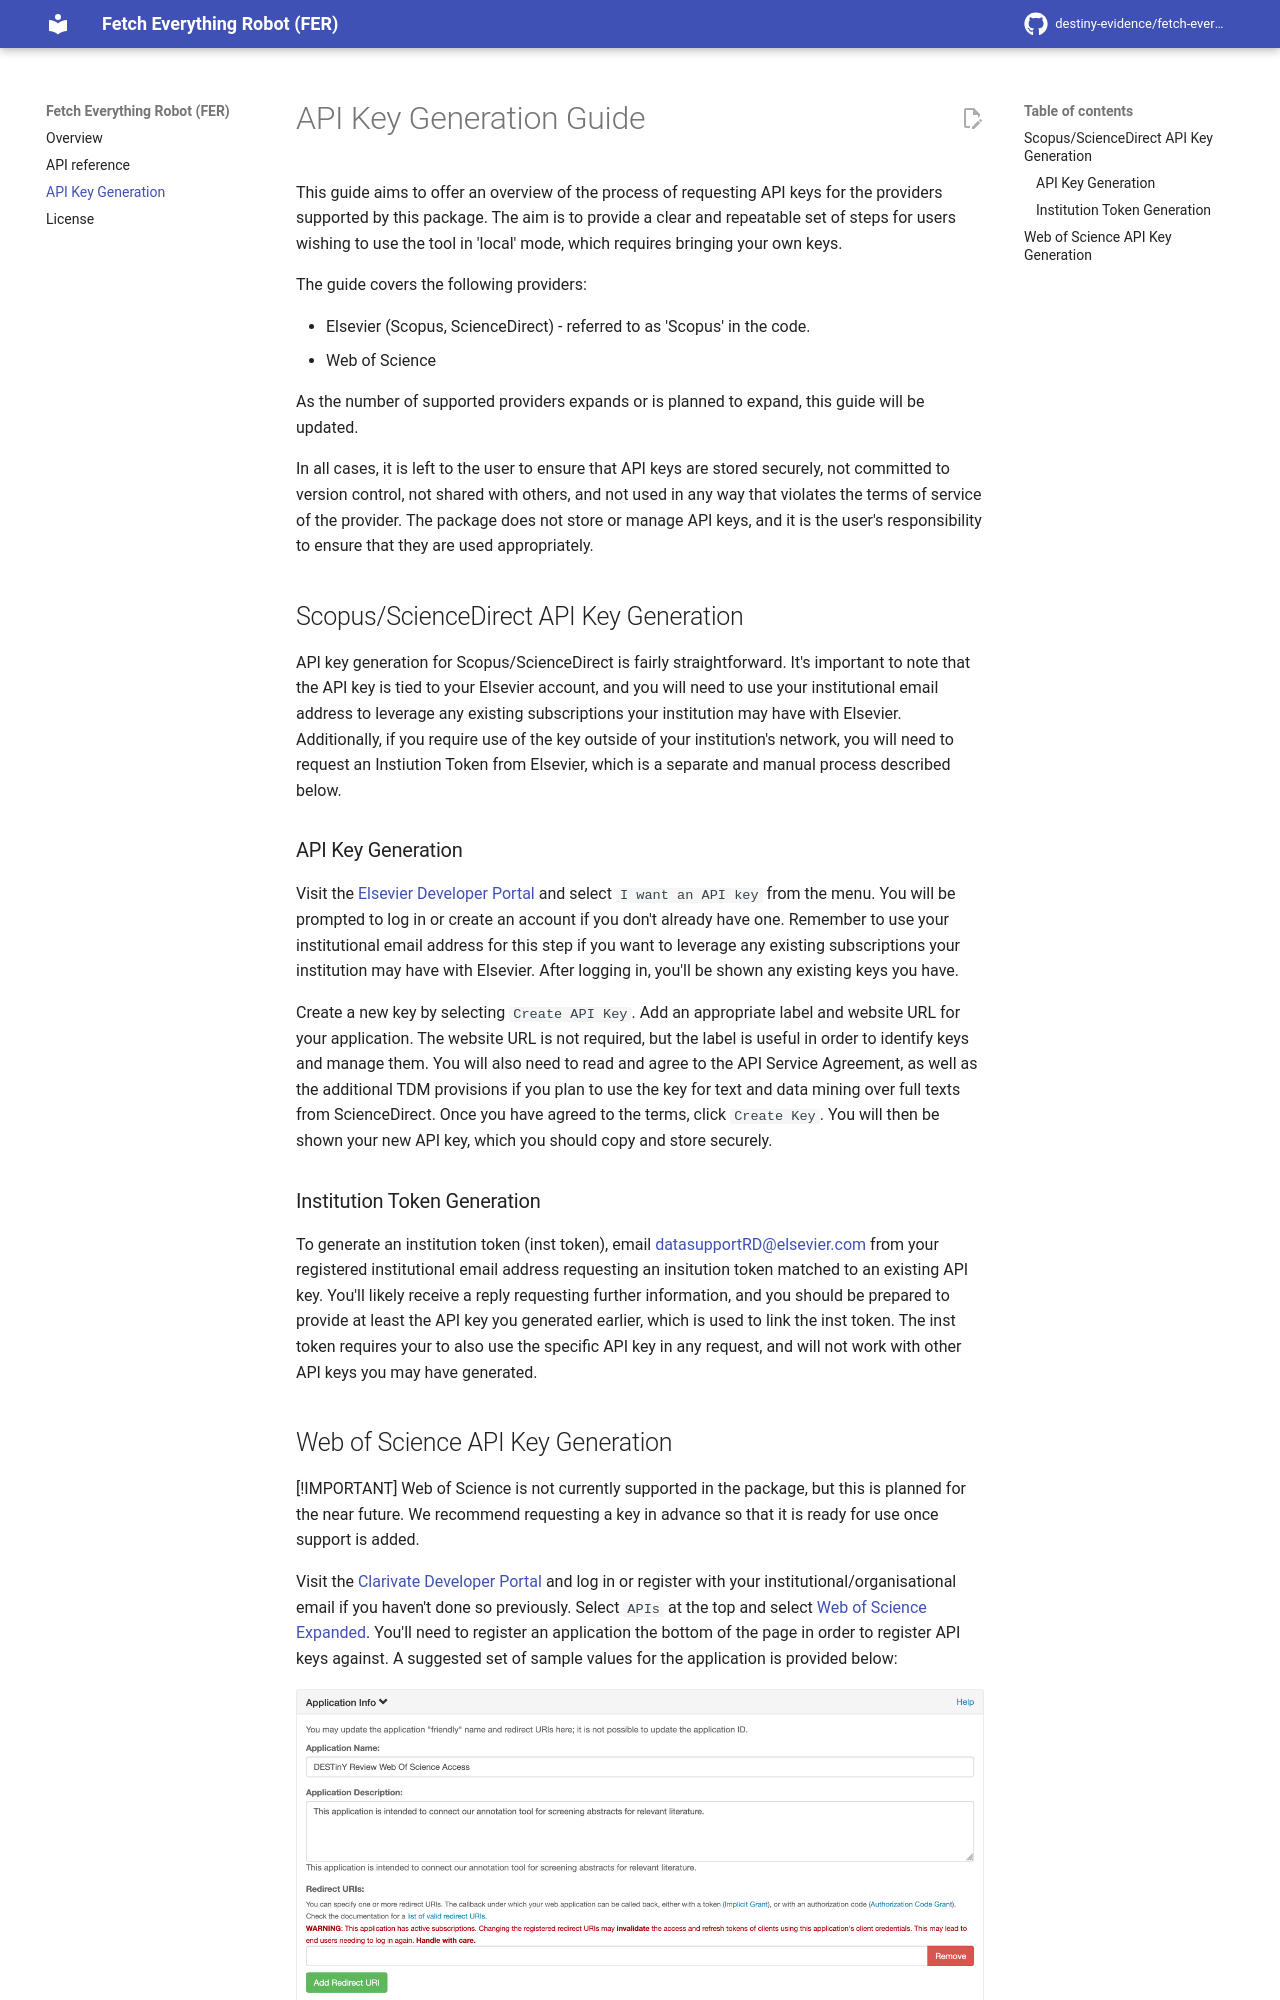

repository: destiny-evidence/fetch-everything-robot · page: keys/index.html · generator: mkdocs

# API Key Generation Guide

This guide aims to offer an overview of the process of requesting API keys for the providers supported by this package. The aim is to provide a clear and repeatable set of steps for users wishing to use the tool in 'local' mode, which requires bringing your own keys.

The guide covers the following providers:

- Elsevier (Scopus, ScienceDirect) - referred to as 'Scopus' in the code.
- Web of Science

As the number of supported providers expands or is planned to expand, this guide will be updated.

In all cases, it is left to the user to ensure that API keys are stored securely, not committed to version control, not shared with others, and not used in any way that violates the terms of service of the provider. The package does not store or manage API keys, and it is the user's responsibility to ensure that they are used appropriately.

## Scopus/ScienceDirect API Key Generation

API key generation for Scopus/ScienceDirect is fairly straightforward. It's important to note that the API key is tied to your Elsevier account, and you will need to use your institutional email address to leverage any existing subscriptions your institution may have with Elsevier. Additionally, if you require use of the key outside of your institution's network, you will need to request an Instiution Token from Elsevier, which is a separate and manual process described below.

### API Key Generation

Visit the [Elsevier Developer Portal](https://dev.elsevier.com/) and select `I want an API key` from the menu. You will be prompted to log in or create an account if you don't already have one. Remember to use your institutional email address for this step if you want to leverage any existing subscriptions your institution may have with Elsevier. After logging in, you'll be shown any existing keys you have.

Create a new key by selecting `Create API Key`. Add an appropriate label and website URL for your application. The website URL is not required, but the label is useful in order to identify keys and manage them. You will also need to read and agree to the API Service Agreement, as well as the additional TDM provisions if you plan to use the key for text and data mining over full texts from ScienceDirect. Once you have agreed to the terms, click `Create Key`. You will then be shown your new API key, which you should copy and store securely.

### Institution Token Generation

To generate an institution token (inst token), email [datasupportRD@elsevier.com](mailto:datasupportRD@elsevier.com) from your registered institutional email address requesting an insitution token matched to an existing API key. You'll likely receive a reply requesting further information, and you should be prepared to provide at least the API key you generated earlier, which is used to link the inst token. The inst token requires your to also use the specific API key in any request, and will not work with other API keys you may have generated.
